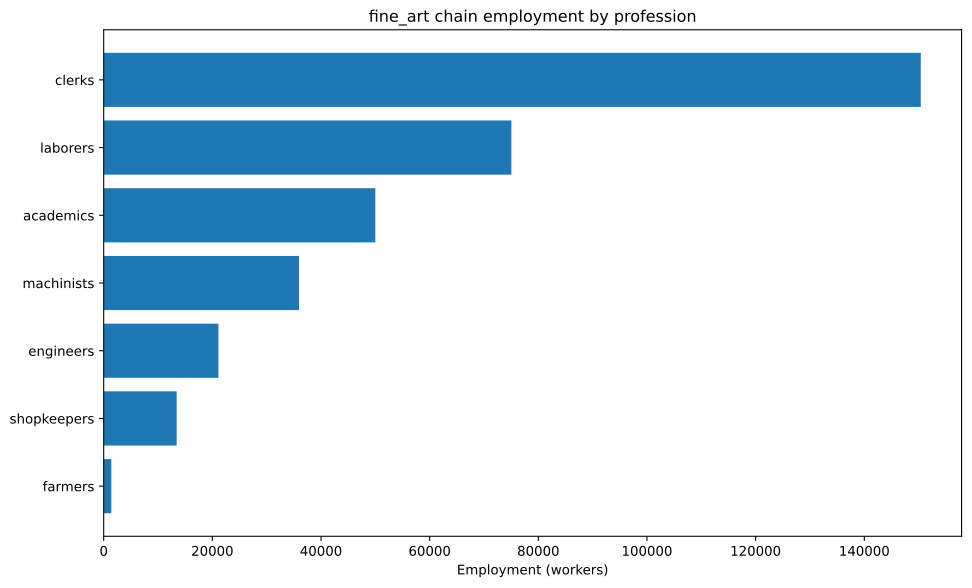

The file beside this chart, header and first rows:
config, building, profession, employment
building_tooling_workshop+pm_rubber_grip…, building_tooling_workshop, engineers, 3045
building_tooling_workshop+pm_rubber_grip…, building_tooling_workshop, laborers, 6091
building_tooling_workshop+pm_rubber_grip…, building_tooling_workshop, machinists, 6091
building_tooling_workshop+pm_rubber_grip…, building_tooling_workshop, shopkeepers, 3045
building_paper_mill+pm_bleached_paper+pm…, building_paper_mill, engineers, 3815
building_paper_mill+pm_bleached_paper+pm…, building_paper_mill, laborers, 7630
building_paper_mill+pm_bleached_paper+pm…, building_paper_mill, machinists, 7630
building_paper_mill+pm_bleached_paper+pm…, building_paper_mill, shopkeepers, 3815
building_chemical_plant+pm_improved_fert…, building_chemical_plant, engineers, 359.3
building_chemical_plant+pm_improved_fert…, building_chemical_plant, laborers, 718.6
building_chemical_plant+pm_improved_fert…, building_chemical_plant, machinists, 538.9
building_chemical_plant+pm_improved_fert…, building_chemical_plant, shopkeepers, 179.6
building_explosives_factory+pm_brine_ele…, building_explosives_factory, engineers, 650.6
building_explosives_factory+pm_brine_ele…, building_explosives_factory, laborers, 433.8
building_explosives_factory+pm_brine_ele…, building_explosives_factory, machinists, 433.8
building_explosives_factory+pm_brine_ele…, building_explosives_factory, shopkeepers, 216.9
building_synthetics_plant+pm_dye_product…, building_synthetics_plant, engineers, 1908
building_synthetics_plant+pm_dye_product…, building_synthetics_plant, laborers, 953.8
building_synthetics_plant+pm_dye_product…, building_synthetics_plant, machinists, 1431
building_synthetics_plant+pm_dye_product…, building_synthetics_plant, shopkeepers, 476.9
building_steel_mill+pm_electric_arc_proc…, building_steel_mill, engineers, 1465
building_steel_mill+pm_electric_arc_proc…, building_steel_mill, machinists, 2198
building_steel_mill+pm_electric_arc_proc…, building_steel_mill, shopkeepers, 732.7
building_motor_industry+pm_electric_engi…, building_motor_industry, engineers, 804.7
building_motor_industry+pm_electric_engi…, building_motor_industry, laborers, 804.7
building_motor_industry+pm_electric_engi…, building_motor_industry, machinists, 804.7
building_motor_industry+pm_electric_engi…, building_motor_industry, shopkeepers, 402.3
building_coal_mine+pm_diesel_pump_buildi…, building_coal_mine, engineers, 3523
building_coal_mine+pm_diesel_pump_buildi…, building_coal_mine, laborers, 880.9
building_coal_mine+pm_diesel_pump_buildi…, building_coal_mine, machinists, 5285
building_coal_mine+pm_diesel_pump_buildi…, building_coal_mine, shopkeepers, 1762
building_iron_mine+pm_diesel_pump_buildi…, building_iron_mine, engineers, 1748
building_iron_mine+pm_diesel_pump_buildi…, building_iron_mine, laborers, 437
building_iron_mine+pm_diesel_pump_buildi…, building_iron_mine, machinists, 2622
building_iron_mine+pm_diesel_pump_buildi…, building_iron_mine, shopkeepers, 874
building_sulfur_mine+pm_diesel_pump_buil…, building_sulfur_mine, engineers, 1235
building_sulfur_mine+pm_diesel_pump_buil…, building_sulfur_mine, laborers, 308.8
building_sulfur_mine+pm_diesel_pump_buil…, building_sulfur_mine, machinists, 1853
building_sulfur_mine+pm_diesel_pump_buil…, building_sulfur_mine, shopkeepers, 617.5
building_art_academy+pm_film_art+pm_trad…, building_art_academy, academics, 50000
building_art_academy+pm_film_art+pm_trad…, building_art_academy, clerks, 150000
building_art_academy+pm_film_art+pm_trad…, building_art_academy, laborers, 50000
building_power_plant+pm_coal-fired_plant, building_power_plant, engineers, 1044
building_power_plant+pm_coal-fired_plant, building_power_plant, laborers, 2436
building_power_plant+pm_coal-fired_plant, building_power_plant, machinists, 3480
building_logging_camp+pm_electric_saw_mi…, building_logging_camp, engineers, 1145
building_logging_camp+pm_electric_saw_mi…, building_logging_camp, laborers, 1145
building_logging_camp+pm_electric_saw_mi…, building_logging_camp, machinists, 2289
building_logging_camp+pm_electric_saw_mi…, building_logging_camp, shopkeepers, 1145
building_rubber_plantation+automatic_irr…, building_rubber_plantation, farmers, 1406
building_rubber_plantation+automatic_irr…, building_rubber_plantation, laborers, 2811
building_rubber_plantation+automatic_irr…, building_rubber_plantation, machinists, 468.5
building_oil_rig+pm_combustion_derricks+…, building_oil_rig, engineers, 325.3
building_oil_rig+pm_combustion_derricks+…, building_oil_rig, machinists, 488
building_oil_rig+pm_combustion_derricks+…, building_oil_rig, shopkeepers, 162.7
building_railway+pm_electric_trains_prin…, building_railway, clerks, 391.9
building_railway+pm_electric_trains_prin…, building_railway, engineers, 48.99
building_railway+pm_electric_trains_prin…, building_railway, laborers, 391.9
building_railway+pm_electric_trains_prin…, building_railway, machinists, 342.9
